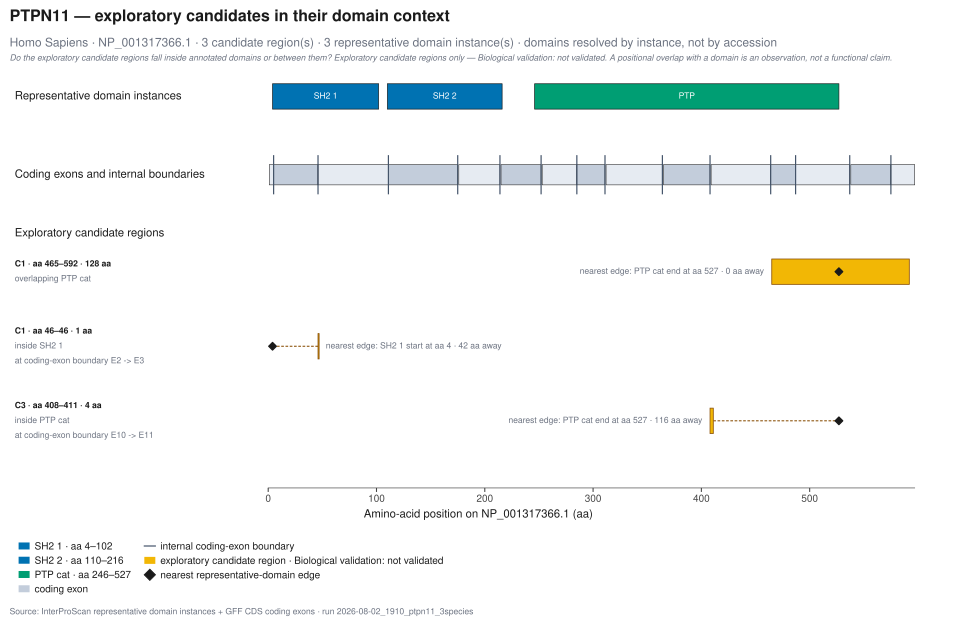

The data file committed next to this chart (first rows):
candidate_label	candidate_id	aa_start	aa_end	length_aa	relation	overlapping_domain_instance_ids	overlapping_domain_labels	nearest_domain_instance_id	nearest_domain_label	nearest_edge_type	nearest_edge_position_aa	distance_to_nearest_edge_aa	coincident_exon_boundary	biological_validation
C1	PTPN11:homo_sapiens:indel:465-592	465	592	128	overlapping PTP cat	IPR000242:246-527	PTP cat	IPR000242:246-527	PTP cat	end	527	0		not validated
C1	PTPN11:homo_sapiens:indel:46-46	46	46	1	inside SH2 1	IPR000980:4-102	SH2 1	IPR000980:4-102	SH2 1	start	4	42	E2 -> E3	not validated
C3	PTPN11:homo_sapiens:indel:408-411	408	411	4	inside PTP cat	IPR000242:246-527	PTP cat	IPR000242:246-527	PTP cat	end	527	116	E10 -> E11	not validated
